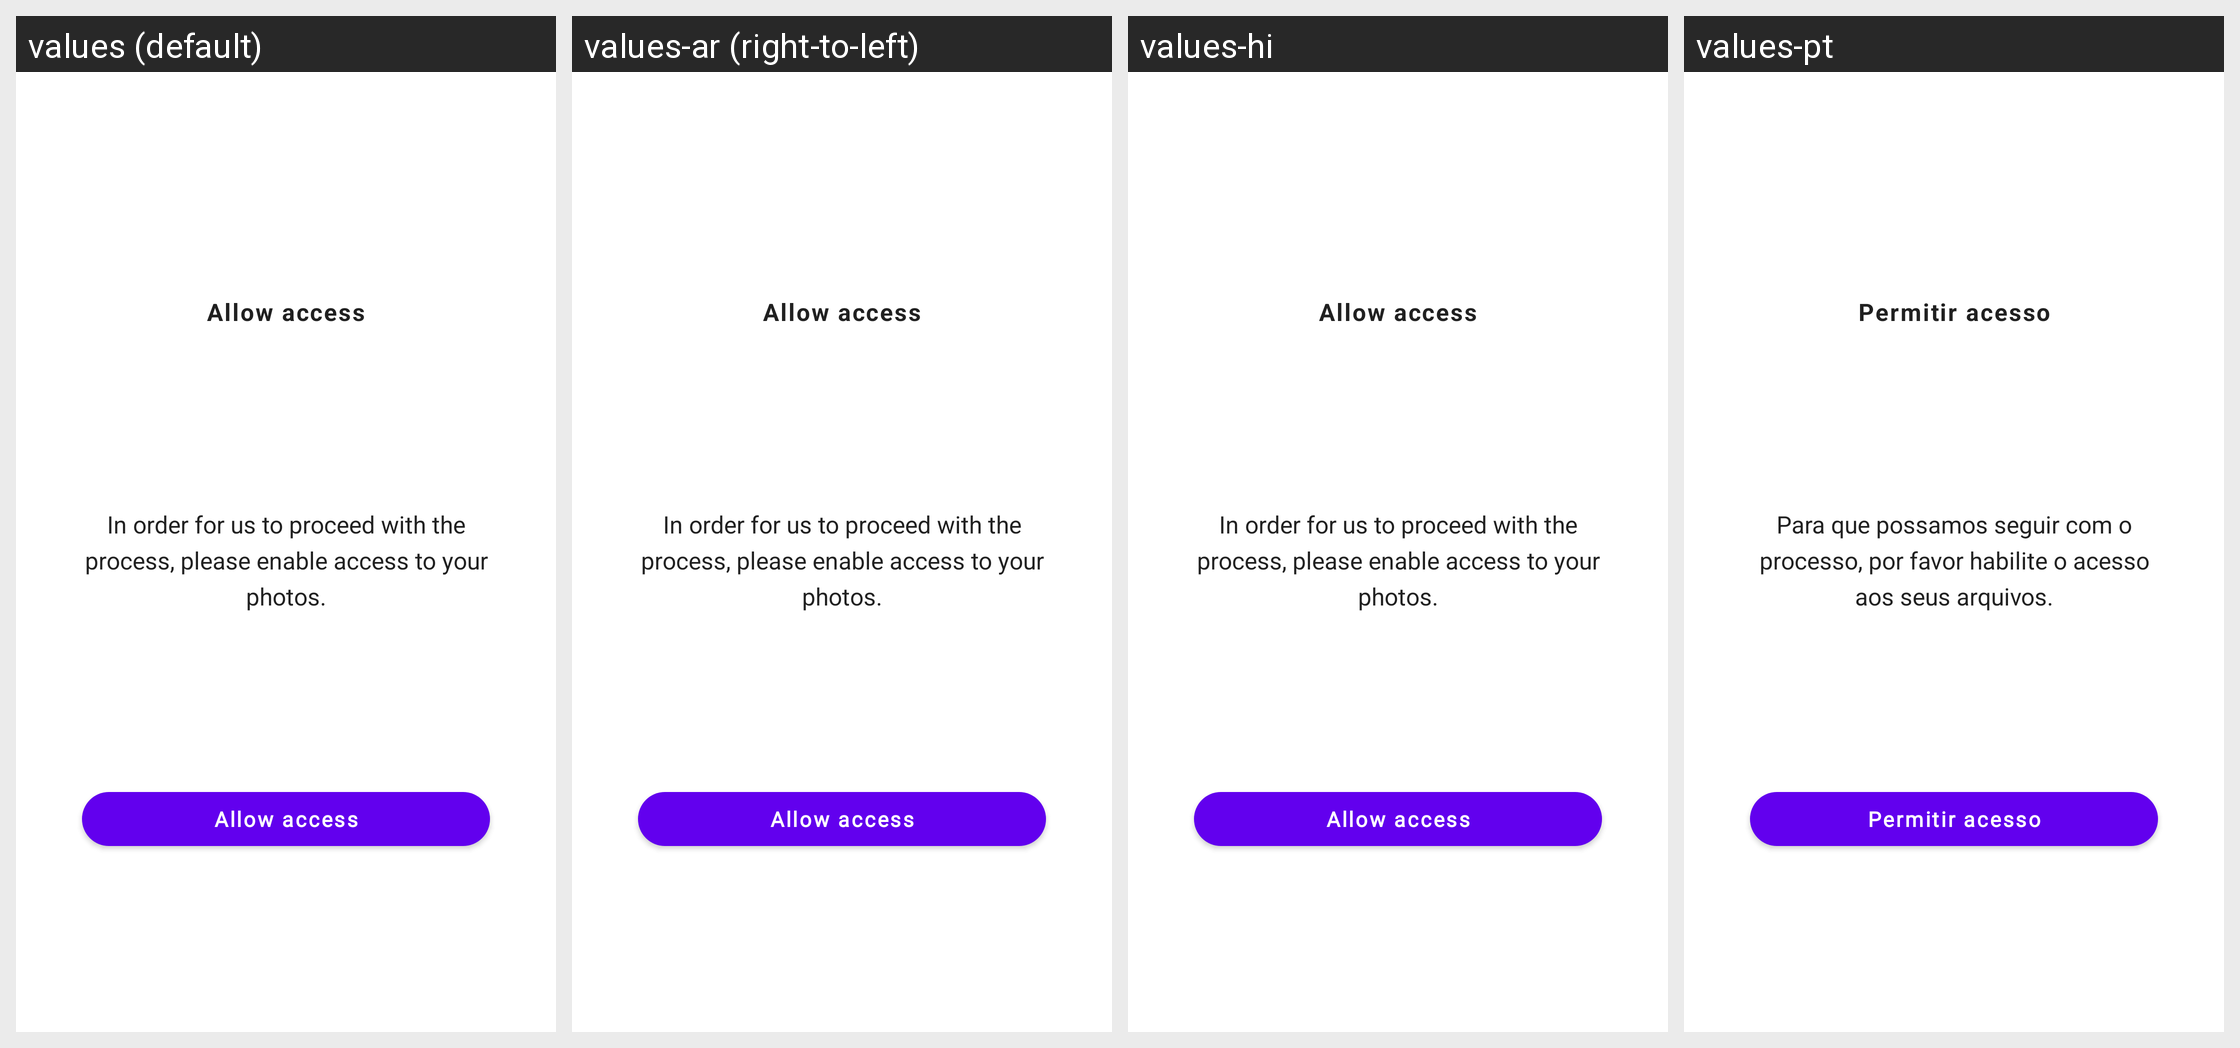

The Android screen above is rendered under several locales of the same app. Produce the string resources it draws, with the default and per-locale values.
Android screen res/layout/popup_permission_caf.xml rendered under 4 locales, left to right: values (default), values-ar (right-to-left), values-hi, values-pt. Device: Nexus 5 (rendered at 1080×1920; each locale shown at half size, 540×960, under a caption strip naming it); theme Theme.MaterialComponents.DayNight.NoActionBar.
Other locales in the repository, not shown: values-af, values-am, values-as, values-az, values-be, values-bg, values-bn, values-bs, values-ca, values-cs, values-da, values-de, values-el, values-en, values-en-rGB, values-en-rIN, values-es, values-es-rMX, values-es-rUS, values-et, values-eu, values-fa, values-fi, values-fr, values-fr-rCA, values-gl, values-gu, values-hr, values-hu, values-hy, values-in, values-is, values-it, values-iw, values-ja, values-ka, values-kk, values-km, values-kn, values-ko, values-ky, values-lo, values-lt, values-lv, values-mk, values-ml, values-mn, values-mr, values-ms, values-my, values-nb, values-ne, values-nl, values-or, values-pa, values-pl, values-pt-rBR, values-pt-rPT, values-ro, values-ru, values-si, values-sk, values-sl, values-sq, values-sr, values-sv, values-sw, values-ta, values-te, values-th, values-tl, values-tr, values-uk, values-ur, values-uz, values-vi, values-zh-rCN, values-zh-rHK, values-zh-rTW, values-zu.
Strings drawn on this screen, with the default value and each locale's value (text and hints the layout hard-codes, and strings that could not be matched under every locale, appear in the picture but are not listed):

allowAccessLocalStorageTitle
  values: Allow access
  values-ar: Allow access  [not translated; the default value is used]
  values-hi: Allow access  [not translated; the default value is used]
  values-pt: Permitir acesso

allowAccessLocalStorageSubTitle
  values: In order for us to proceed with the process, please enable access to your photos.
  values-ar: In order for us to proceed with the process, please enable access to your photos.  [not translated; the default value is used]
  values-hi: In order for us to proceed with the process, please enable access to your photos.  [not translated; the default value is used]
  values-pt: Para que possamos seguir com o processo, por favor habilite o acesso aos seus arquivos.
